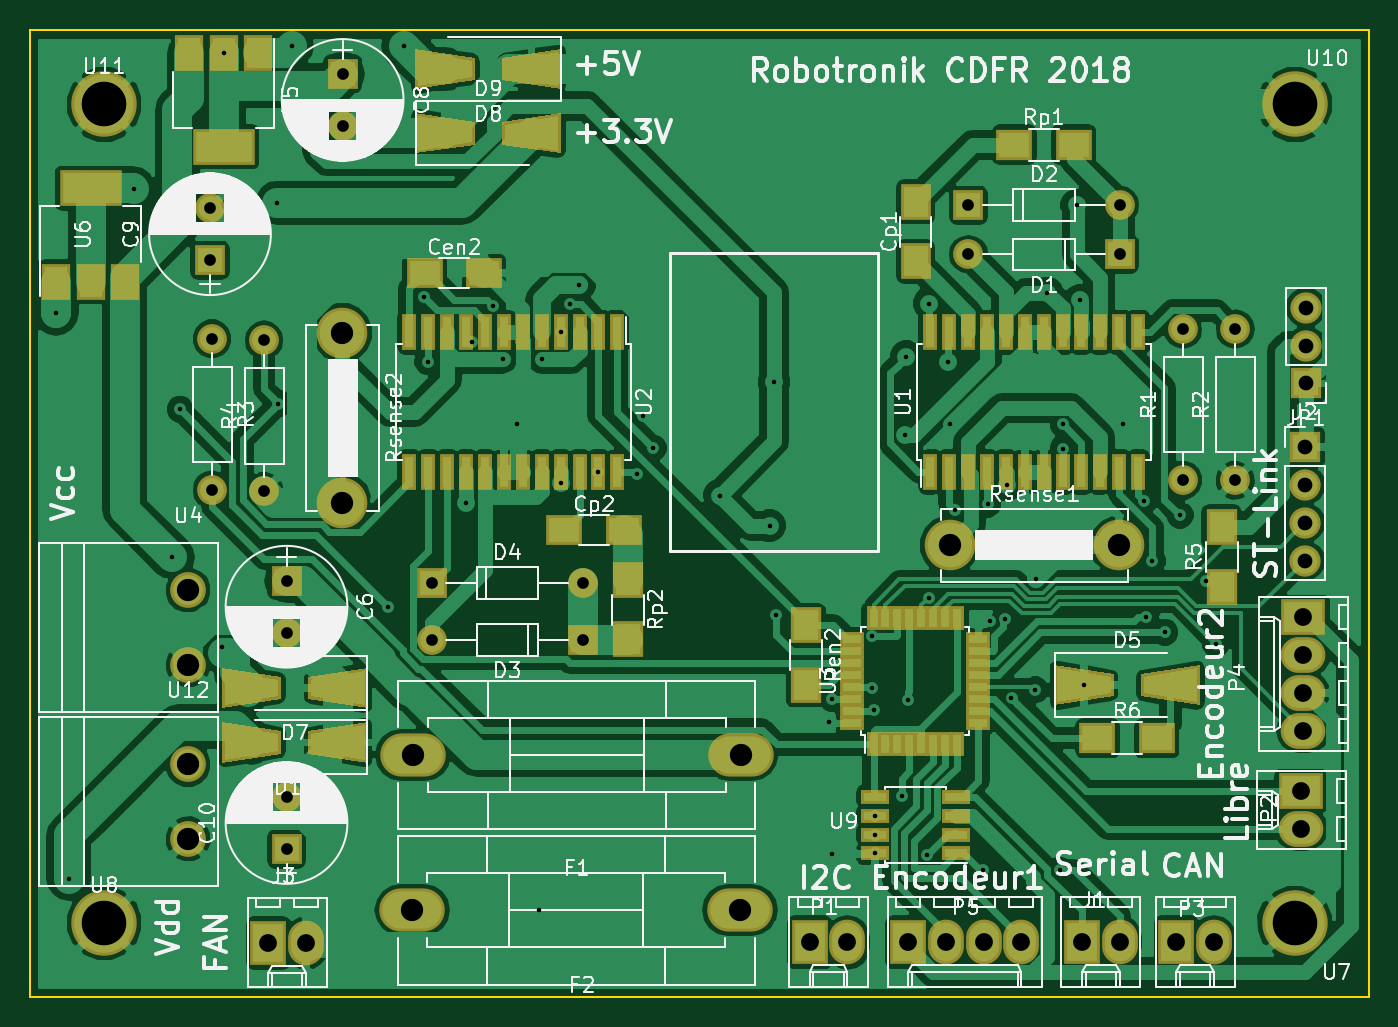
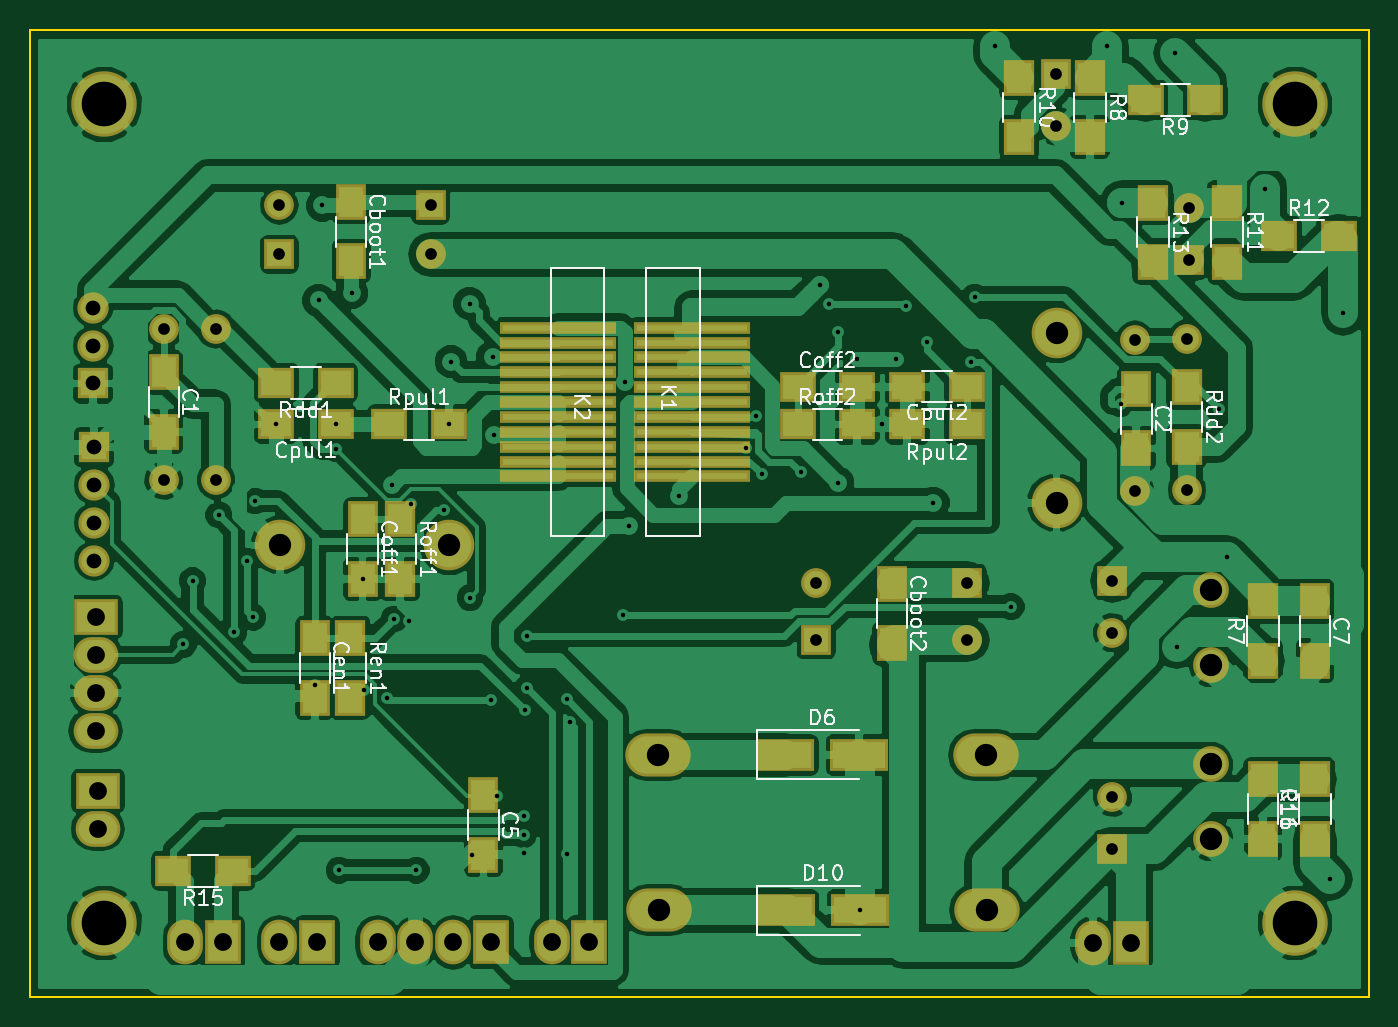
Circuit board: 8 layer files. Board 90.0 x 65.0 mm.
- bottom_copper: carte_moteurs-B.Cu.gbl (166447 bytes)
- bottom_mask: carte_moteurs-B.Mask.gbs (4890 bytes)
- bottom_silk: carte_moteurs-B.SilkS.gbo (36904 bytes)
- outline: carte_moteurs-Edge.Cuts.gm1 (558 bytes)
- top_copper: carte_moteurs-F.Cu.gtl (164616 bytes)
- top_mask: carte_moteurs-F.Mask.gts (7394 bytes)
- top_silk: carte_moteurs-F.SilkS.gto (108127 bytes)
- drill: carte_moteurs.drl (2204 bytes)

=== bottom_copper: carte_moteurs-B.Cu.gbl (166447 bytes, source omitted) ===
=== bottom_mask: carte_moteurs-B.Mask.gbs ===
G04 #@! TF.FileFunction,Soldermask,Bot*
%FSLAX46Y46*%
G04 Gerber Fmt 4.6, Leading zero omitted, Abs format (unit mm)*
G04 Created by KiCad (PCBNEW 4.0.2+dfsg1-stable) date sam. 06 janv. 2018 03:07:49 CET*
%MOMM*%
G01*
G04 APERTURE LIST*
%ADD10C,0.100000*%
%ADD11C,2.000000*%
%ADD12O,2.000000X2.000000*%
%ADD13R,2.400000X3.000000*%
%ADD14O,2.400000X3.000000*%
%ADD15R,2.000000X2.400000*%
%ADD16R,7.800000X0.850000*%
%ADD17R,2.000000X2.000000*%
%ADD18R,2.400000X2.000000*%
%ADD19O,4.400000X2.900000*%
%ADD20R,2.100000X2.100000*%
%ADD21O,2.100000X2.100000*%
%ADD22R,3.000000X2.400000*%
%ADD23O,3.000000X2.400000*%
%ADD24R,2.100000X2.400000*%
%ADD25R,2.400000X2.100000*%
%ADD26C,2.400000*%
%ADD27R,3.900000X2.200000*%
%ADD28C,3.400000*%
%ADD29O,3.400000X3.400000*%
%ADD30C,4.400000*%
G04 APERTURE END LIST*
D10*
D11*
X130500000Y-115250000D03*
D12*
X130500000Y-105090000D03*
D13*
X112014000Y-146304000D03*
D14*
X114554000Y-146304000D03*
X117094000Y-146304000D03*
X119634000Y-146304000D03*
D15*
X85090000Y-122206000D03*
X85090000Y-126206000D03*
D16*
X107500000Y-115000000D03*
X107500000Y-113000000D03*
X107500000Y-111000000D03*
X107500000Y-109000000D03*
X107500000Y-107000000D03*
X107500000Y-105000000D03*
X107500000Y-106000000D03*
X107500000Y-108000000D03*
X107500000Y-110000000D03*
X107500000Y-112000000D03*
X107500000Y-114000000D03*
D15*
X134000000Y-108000000D03*
X134000000Y-112000000D03*
X112522000Y-136430000D03*
X112522000Y-140430000D03*
D17*
X70256400Y-122002800D03*
D11*
X70256400Y-125502800D03*
D15*
X56645200Y-123387600D03*
X56645200Y-127387600D03*
D17*
X74027100Y-87949200D03*
D11*
X74027100Y-91449200D03*
D17*
X65113700Y-100472600D03*
D11*
X65113700Y-96972600D03*
D15*
X121412000Y-96552000D03*
X121412000Y-100552000D03*
X123863100Y-125863600D03*
X123863100Y-129863600D03*
X120650000Y-117888000D03*
X120650000Y-121888000D03*
D18*
X91408000Y-108966000D03*
X87408000Y-108966000D03*
X122460000Y-111506000D03*
X126460000Y-111506000D03*
X80042000Y-108966000D03*
X84042000Y-108966000D03*
D19*
X78766000Y-133711000D03*
X100766000Y-133711000D03*
D13*
X123698000Y-146304000D03*
D14*
X126238000Y-146304000D03*
D13*
X69037200Y-146354800D03*
D14*
X71577200Y-146354800D03*
D20*
X138750000Y-108750000D03*
D21*
X138750000Y-106210000D03*
X138750000Y-103670000D03*
D13*
X105410000Y-146304000D03*
D14*
X107950000Y-146304000D03*
D22*
X138430000Y-136144000D03*
D23*
X138430000Y-138684000D03*
D13*
X130048000Y-146304000D03*
D14*
X132588000Y-146304000D03*
D22*
X138582400Y-124460000D03*
D23*
X138582400Y-127000000D03*
X138582400Y-129540000D03*
X138582400Y-132080000D03*
D24*
X60145200Y-127387600D03*
X60145200Y-123387600D03*
X71777100Y-88199200D03*
X71777100Y-92199200D03*
D25*
X64027100Y-89699200D03*
X68027100Y-89699200D03*
D24*
X76527100Y-88199200D03*
X76527100Y-92199200D03*
X62550200Y-96595600D03*
X62550200Y-100595600D03*
D25*
X59050200Y-98845600D03*
X55050200Y-98845600D03*
D24*
X67550200Y-96595600D03*
X67550200Y-100595600D03*
D25*
X129358000Y-141500000D03*
X133358000Y-141500000D03*
X122460000Y-108712000D03*
X126460000Y-108712000D03*
D24*
X65278000Y-108998000D03*
X65278000Y-112998000D03*
X121462800Y-125863600D03*
X121462800Y-129863600D03*
X118110000Y-117888000D03*
X118110000Y-121888000D03*
D25*
X91408000Y-111506000D03*
X87408000Y-111506000D03*
X118840000Y-111506000D03*
X114840000Y-111506000D03*
X80042000Y-111506000D03*
X84042000Y-111506000D03*
D26*
X63645200Y-122637600D03*
X63645200Y-127637600D03*
D17*
X70256400Y-140036800D03*
D11*
X70256400Y-136536800D03*
D15*
X60145200Y-135349600D03*
X60145200Y-139349600D03*
D17*
X126238000Y-100076000D03*
D12*
X116078000Y-100076000D03*
D17*
X116078000Y-96774000D03*
D12*
X126238000Y-96774000D03*
D27*
X92266000Y-133711000D03*
X87266000Y-133711000D03*
X92215200Y-144144600D03*
X87215200Y-144144600D03*
D19*
X78715200Y-144144600D03*
X100715200Y-144144600D03*
D11*
X134000000Y-115250000D03*
D12*
X134000000Y-105090000D03*
D11*
X65250000Y-105750000D03*
D12*
X65250000Y-115910000D03*
D24*
X56645200Y-139349600D03*
X56645200Y-135349600D03*
D28*
X114808000Y-119634000D03*
D29*
X126208000Y-119634000D03*
D28*
X74015600Y-105359200D03*
D29*
X74015600Y-116759200D03*
D30*
X138000000Y-145000000D03*
X58000000Y-145000000D03*
X138000000Y-90000000D03*
X58000000Y-90000000D03*
D26*
X63645200Y-134349600D03*
X63645200Y-139349600D03*
D16*
X98500000Y-105000000D03*
X98500000Y-107000000D03*
X98500000Y-109000000D03*
X98500000Y-111000000D03*
X98500000Y-113000000D03*
X98500000Y-115000000D03*
X98500000Y-114000000D03*
X98500000Y-112000000D03*
X98500000Y-110000000D03*
X98500000Y-108000000D03*
X98500000Y-106000000D03*
D15*
X68650000Y-109117600D03*
X68650000Y-113117600D03*
D17*
X90170000Y-125984000D03*
D12*
X80010000Y-125984000D03*
D17*
X80010000Y-122174000D03*
D12*
X90170000Y-122174000D03*
D11*
X68750000Y-116000000D03*
D12*
X68750000Y-105840000D03*
D20*
X138684000Y-113030000D03*
D21*
X138684000Y-115570000D03*
X138684000Y-118110000D03*
X138684000Y-120650000D03*
M02*

=== bottom_silk: carte_moteurs-B.SilkS.gbo (36904 bytes, source omitted) ===
=== outline: carte_moteurs-Edge.Cuts.gm1 ===
G04 #@! TF.FileFunction,Profile,NP*
%FSLAX46Y46*%
G04 Gerber Fmt 4.6, Leading zero omitted, Abs format (unit mm)*
G04 Created by KiCad (PCBNEW 4.0.2+dfsg1-stable) date sam. 06 janv. 2018 03:07:49 CET*
%MOMM*%
G01*
G04 APERTURE LIST*
%ADD10C,0.100000*%
%ADD11C,0.150000*%
G04 APERTURE END LIST*
D10*
D11*
X53000000Y-85000000D02*
X143000000Y-85000000D01*
X143000000Y-150000000D02*
X53000000Y-150000000D01*
X143000000Y-150000000D02*
X143000000Y-85000000D01*
X53000000Y-85000000D02*
X53000000Y-150000000D01*
X53000000Y-125000000D02*
X53000000Y-85000000D01*
M02*

=== top_copper: carte_moteurs-F.Cu.gtl (164616 bytes, source omitted) ===
=== top_mask: carte_moteurs-F.Mask.gts (7394 bytes, source omitted) ===
=== top_silk: carte_moteurs-F.SilkS.gto (108127 bytes, source omitted) ===
=== drill: carte_moteurs.drl ===
M48
;DRILL file {KiCad 4.0.2+dfsg1-stable} date sam. 06 janv. 2018 00:19:02 CET
;FORMAT={2:4/ absolute / inch / suppress leading zeros}
FMAT,2
INCH,TZ
T1C0.012
T2C0.031
T3C0.039
T4C0.047
T5C0.059
T6C0.118
%
G90
G05
M72
T1
X21560Y-40960
X21900Y-55920
X23620Y-37660
X24641Y-47416
X24840Y-43500
X25960Y-49780
X25995Y-34074
X27420Y-38040
X27447Y-43346
X27800Y-33900
X30340Y-48720
X30760Y-33880
X31300Y-40534
X31400Y-42240
X32400Y-45980
X32557Y-41727
X33120Y-40760
X33380Y-42160
X33760Y-43900
X34337Y-56750
X34420Y-42180
X34911Y-41457
X34920Y-45448
X35160Y-40720
X35405Y-40204
X35911Y-45157
X36935Y-45218
X37090Y-43680
X37365Y-44518
X39120Y-45780
X40440Y-46580
X40555Y-42779
X40600Y-48940
X42020Y-51780
X42080Y-55260
X42100Y-51160
X43140Y-50880
X43153Y-49488
X43200Y-51460
X43237Y-54250
X43237Y-54750
X43237Y-55250
X43930Y-53732
X44031Y-44176
X44060Y-42106
X44100Y-51200
X44605Y-55287
X44654Y-48479
X44660Y-40700
X45160Y-42240
X45213Y-43900
X45340Y-46156
X46080Y-55695
X46206Y-46010
X46274Y-49101
X46664Y-49044
X46728Y-45497
X46839Y-51132
X47460Y-50920
X47500Y-47987
X47780Y-40420
X48120Y-55695
X48200Y-44540
X48213Y-43900
X48560Y-38100
X48660Y-40620
X48758Y-50800
X49787Y-43900
X50342Y-45926
X50400Y-49000
X50565Y-47524
X50900Y-49400
X51300Y-46300
X51996Y-48035
X52240Y-49720
T2
X25635Y-38178
X25635Y-39556
X25689Y-41634
X25689Y-45634
X27067Y-41669
X27067Y-45669
X27660Y-48033
X27660Y-49411
X27660Y-53755
X27660Y-55133
X29145Y-34626
X29145Y-36004
X31500Y-48100
X31500Y-49600
X35500Y-48100
X35500Y-49600
X45700Y-38100
X45700Y-39400
X49700Y-38100
X49700Y-39400
X51378Y-41374
X51378Y-45374
X52756Y-41374
X52756Y-45374
T3
X54600Y-44500
X54600Y-45500
X54600Y-46500
X54600Y-47500
X54626Y-40815
X54626Y-41815
X54626Y-42815
T4
X27180Y-57620
X28180Y-57620
X41500Y-57600
X42500Y-57600
X44100Y-57600
X45100Y-57600
X46100Y-57600
X47100Y-57600
X48700Y-57600
X49700Y-57600
X51200Y-57600
X52200Y-57600
X54500Y-53600
X54500Y-54600
X54560Y-49000
X54560Y-50000
X54560Y-51000
X54560Y-52000
T5
X25057Y-48283
X25057Y-50251
X25057Y-52894
X25057Y-54862
X29140Y-41480
X29140Y-45968
X30990Y-56750
X31010Y-52642
X39652Y-56750
X39672Y-52642
X45200Y-47100
X49688Y-47100
T6
X22835Y-35433
X22835Y-57087
X54331Y-35433
X54331Y-57087
T0
M30

